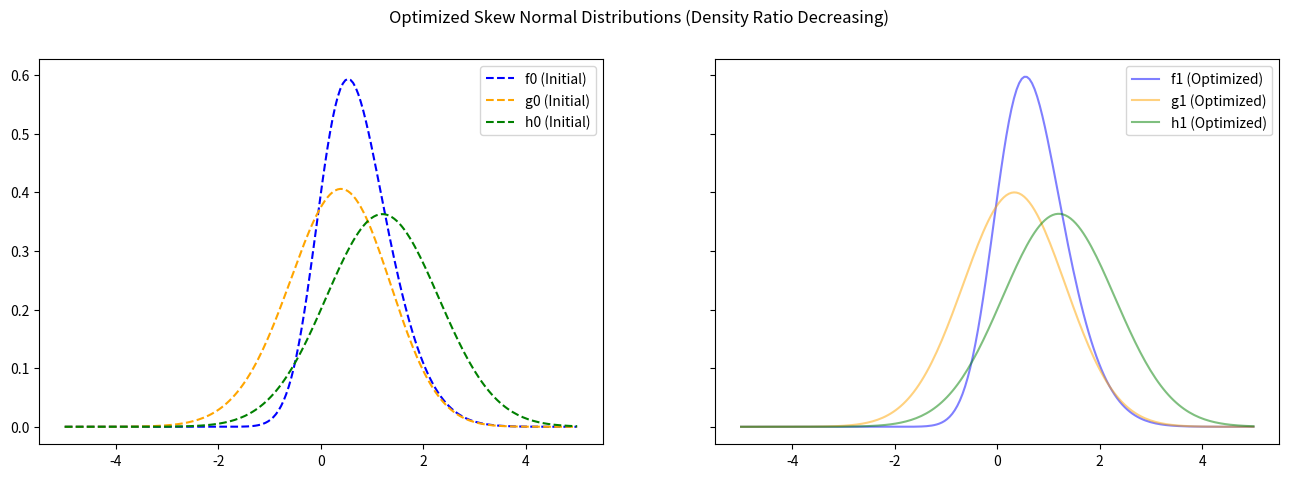

Here is the Python script that generated this plot:
import numpy as np
import scipy.stats as stats
import scipy.optimize as opt
import matplotlib.pyplot as plt
from typing import Tuple, List

# Compute log PDF of skew normal distribution
def log_skewnorm_pdf(x, skewness, loc, scale):
    return stats.skewnorm.logpdf(x, skewness, loc=loc, scale=scale)


# Compute KL-Divergence D(p || q) = E_p[ log(p/q) ]
def kl_divergence(params_p, params_q, x_samples):
    skew_p, loc_p, log_scale_p = params_p
    skew_q, loc_q, log_scale_q = params_q

    scale_p, scale_q = np.exp(log_scale_p), np.exp(log_scale_q)  # Convert log scale

    log_p = log_skewnorm_pdf(x_samples, skew_p, loc_p, scale_p)
    log_q = log_skewnorm_pdf(x_samples, skew_q, loc_q, scale_q)

    return np.sum(np.exp(log_p) * (log_p - log_q))


# Compute derivative of log-density ratio
def log_density_ratio_derivative(params_f, params_g, x_samples):
    skew_f, loc_f, log_scale_f = params_f
    skew_g, loc_g, log_scale_g = params_g

    scale_f, scale_g = np.exp(log_scale_f), np.exp(log_scale_g)

    log_f = log_skewnorm_pdf(x_samples, skew_f, loc_f, scale_f)
    log_g = log_skewnorm_pdf(x_samples, skew_g, loc_g, scale_g)
    log_ratio = log_f - log_g

    # Compute numerical derivative
    d_log_ratio_dx = np.gradient(log_ratio, x_samples)
    return d_log_ratio_dx


# Define the monotonicity constraint (log density ratio must be decreasing)
def monotonicity_constraint(params, x_samples):
    n_components = len(params) // 3
    param_sets = [params[i : i + 3] for i in range(0, len(params), 3)]

    constraint_value = []
    for i in range(n_components - 1):
        params_f = param_sets[i]
        params_g = param_sets[i + 1]
        d_log_ratio_dx = log_density_ratio_derivative(params_f, params_g, x_samples)
        constraint_value.append(-np.diff(d_log_ratio_dx) + 1e-4)
    return np.concatenate(constraint_value)  # Ensure non-increasing trend


# Objective function (Sum of KL divergences: D_kl(f0 || f1) + D_kl(g0 || g1)) + ... + D_kl(h0 || h1))
def objective(params, initialParams, x_samples):
    param_sets = [params[i : i + 3] for i in range(0, len(params), 3)]
    divergence = 0.0
    for i in range(len(initialParams)):
        divergence += kl_divergence(initialParams[i], param_sets[i], x_samples)
    return divergence


# Optimize distributions under monotonicity constraint (density ratio decreasing)
def optimize_distributions(
    initialParams: List[Tuple[float, float, float]], x_range=(-5, 5), num_samples=100
) -> List[Tuple[float, float, float]]:
    x_samples = np.linspace(x_range[0], x_range[1], num_samples)

    # Convert scale to log-scale for better numerical stability
    initialParams_log = [
        [params[0], params[1], np.log(params[2])] for params in initialParams
    ]

    initial_params = np.array(sum(initialParams_log, []))  # Concatenate initial params

    # Define constraints
    constraints = {
        "type": "ineq",
        "fun": lambda params: monotonicity_constraint(params, x_samples),
    }

    # Perform constrained optimization
    result = opt.minimize(
        objective,
        initial_params,
        args=(initialParams_log, x_samples),
        method="SLSQP",
        constraints=constraints,
    )

    if result.success:
        optimized_params = result.x
        optimized_params = list(
            tuple(
                [
                    optimized_params[i],
                    optimized_params[i + 1],
                    np.exp(optimized_params[i + 2]),
                ]
            )
            for i in range(0, len(optimized_params), 3)
        )
        return optimized_params
    else:
        raise RuntimeError("Optimization failed: " + result.message)


# Verify monotonicity
def check_monotonicity(f1, g1, x_samples):
    d_log_ratio_dx = log_density_ratio_derivative(f1, g1, x_samples)
    return np.all(np.diff(d_log_ratio_dx) <= 0)  # Check decreasing trend


if __name__ == "__main__":
    # Example Initial Distributions
    f0 = (2.0, 0.0, 1.0)  # (skewness, loc, scale)
    g0 = (-1.0, 1.0, 1.2)  # (skewness, loc, scale)
    h0 = (0.0, 1.2, 1.1)  # (skewness, loc, scale)

    # Optimize
    f1, g1, h1 = optimize_distributions([f0, g0, h0])

    # Check monotonicity
    x_samples = np.linspace(-5, 5, 100)
    result_is_monotonic = check_monotonicity(f1, g1, x_samples), check_monotonicity(
        g1, h1, x_samples
    )

    # Display results
    print(f"Initial f0: {f0}")
    print(f"Initial g0: {g0}")
    print(f"Initial h0: {h0}")
    initial_is_monotonic = check_monotonicity(f0, g0, x_samples), check_monotonicity(
        g0, h0, x_samples
    )
    print(f"Initial density ratio monotonically decreasing: {initial_is_monotonic}")
    print(f"Optimized f1: {f1}")
    print(f"Optimized g1: {g1}")
    print(f"Optimized h1: {h1}")
    print(f"Density ratio monotonically decreasing: {result_is_monotonic}")

    # Plot Results
    fig, ax = plt.subplots(1, 2, figsize=(16, 5), sharey=True, sharex=True)
    x_vals = np.linspace(-5, 5, 200)
    f0_pdf = stats.skewnorm.pdf(x_vals, f0[0], loc=f0[1], scale=f0[2])
    f1_pdf = stats.skewnorm.pdf(x_vals, f1[0], loc=f1[1], scale=f1[2])
    g0_pdf = stats.skewnorm.pdf(x_vals, g0[0], loc=g0[1], scale=g0[2])
    g1_pdf = stats.skewnorm.pdf(x_vals, g1[0], loc=g1[1], scale=g1[2])
    h0_pdf = stats.skewnorm.pdf(x_vals, h0[0], loc=h0[1], scale=h0[2])
    h1_pdf = stats.skewnorm.pdf(x_vals, h1[0], loc=h1[1], scale=h1[2])
    ax[0].plot(x_vals, f0_pdf, label="f0 (Initial)", color="blue", linestyle="dashed")
    ax[0].plot(x_vals, g0_pdf, label="g0 (Initial)", color="orange", linestyle="dashed")
    ax[0].plot(x_vals, h0_pdf, label="h0 (Initial)", color="green", linestyle="dashed")
    ax[1].plot(x_vals, f1_pdf, label="f1 (Optimized)", color="blue", alpha=0.5)
    ax[1].plot(x_vals, g1_pdf, label="g1 (Optimized)", color="orange", alpha=0.5)
    ax[1].plot(x_vals, h1_pdf, label="h1 (Optimized)", color="green", alpha=0.5)
    ax[0].legend()
    ax[1].legend()
    plt.suptitle("Optimized Skew Normal Distributions (Density Ratio Decreasing)")
    plt.show()
